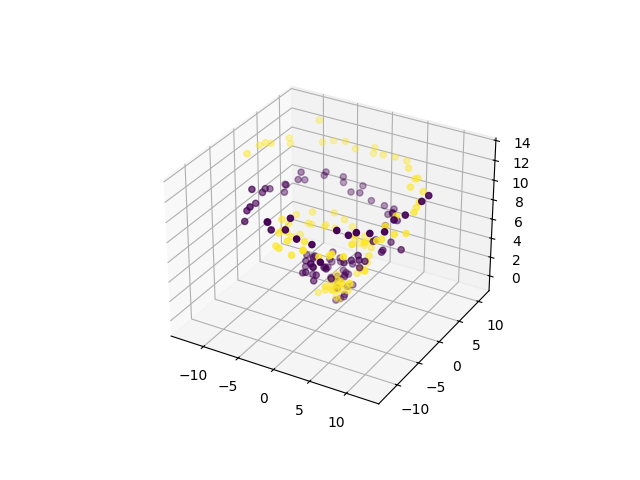

Values plotted in this chart, from the file beside it:
0, 1, 2, class
-0.2847, 0.1141, -0.5842, 0
-0.03723, -0.01096, 0.8061, 0
0.4591, 1.575, 0.4173, 0
0.2884, 0.2176, -0.33, 0
0.93, 0.01941, 0.0874, 0
0.7693, 0.437, 0.1114, 0
0.3254, 1.138, 1.605, 0
-0.5537, 0.6599, 1.315, 0
1.435, 1.274, 0.9396, 0
0.06292, 1.277, 2.167, 0
0.5914, 1.038, 2.141, 0
-0.9075, 1.442, 1.258, 0
0.06569, 2.481, 1.277, 0
-0.07062, 1.791, 1.433, 0
-0.2748, 1.148, 1.205, 0
1.186, 1.608, 2.944, 0
-1.281, 0.5512, 1.427, 0
-0.7029, 1.879, 2.679, 0
-1.182, 2.514, 2.699, 0
-2.205, 0.8032, 2.229, 0
-1.608, 1.529, 3.625, 0
-2.468, 1.813, 1.73, 0
-2.099, 1.61, 2.745, 0
-1.671, 1.411, 2.626, 0
-2.942, -0.8314, 3.623, 0
-3.34, 0.2023, 3.385, 0
-2.628, -1.425, 2.264, 0
-2.45, -1.565, 4.171, 0
-3.786, -0.9323, 3.845, 0
-3.43, -1.796, 3.06, 0
-2.588, -1.918, 3.598, 0
-2.839, -3.362, 3.155, 0
-3.032, -2.348, 3.959, 0
-1.77, -3.215, 4.279, 0
-1.264, -3.447, 4.115, 0
-1.384, -4.93, 4.172, 0
-0.6135, -3.82, 3.602, 0
-0.4205, -4.886, 4.899, 0
-0.1225, -5.16, 3.669, 0
0.8689, -4.436, 4.969, 0
1.856, -4.393, 3.998, 0
1.573, -5.095, 5.235, 0
2.838, -3.109, 5.328, 0
3.756, -2.921, 5.7, 0
4.995, -3.227, 6.102, 0
4.618, -2.83, 6.341, 0
4.525, -2.312, 4.873, 0
5.542, -2.792, 5.931, 0
5.643, -1.085, 7.299, 0
6.539, -0.3348, 6.291, 0
6.131, 0.05692, 5.848, 0
4.73, 1.04, 6.426, 0
8.486, 0.6308, 6.37, 0
6.16, 2.233, 6.022, 0
5.82, 4.259, 7.376, 0
4.423, 5.526, 7.332, 0
3.944, 4.656, 6.308, 0
4.142, 6.003, 7.179, 0
3.679, 7.148, 7.022, 0
3.094, 6.684, 6.528, 0
... 140 more rows
